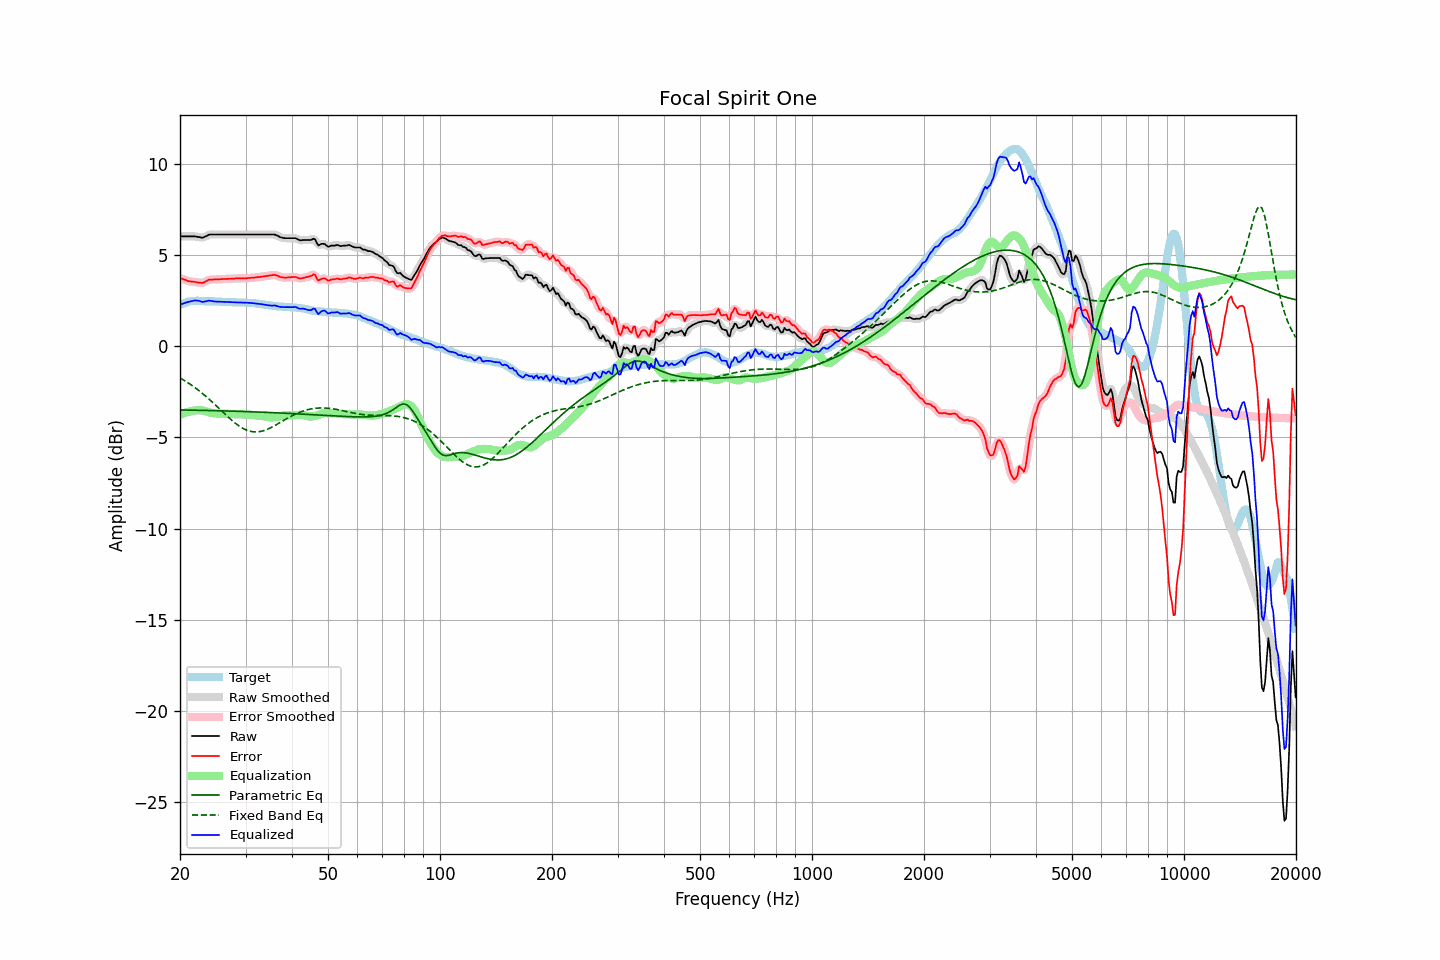

The table this chart was drawn from, first rows:
frequency, raw, error, smoothed, error_smoothed, equalization, parametric_eq, fixed_band_eq, equalized_raw, equalized_smoothed, target
20.00, 6.04, 3.76, 6.04, 3.76, -3.76, -3.49, -1.73, 2.28, 2.28, 2.28
20.20, 6.04, 3.72, 6.04, 3.72, -3.72, -3.49, -1.78, 2.32, 2.32, 2.31
20.40, 6.04, 3.68, 6.04, 3.69, -3.69, -3.49, -1.84, 2.35, 2.35, 2.35
20.61, 6.04, 3.66, 6.04, 3.65, -3.66, -3.49, -1.89, 2.38, 2.38, 2.37
20.81, 6.04, 3.62, 6.04, 3.62, -3.63, -3.50, -1.94, 2.41, 2.41, 2.41
21.02, 6.04, 3.58, 6.04, 3.59, -3.60, -3.50, -2.00, 2.44, 2.44, 2.45
21.23, 6.04, 3.57, 6.04, 3.57, -3.58, -3.50, -2.06, 2.46, 2.46, 2.46
21.44, 6.04, 3.55, 6.04, 3.56, -3.56, -3.50, -2.12, 2.48, 2.48, 2.48
21.66, 6.04, 3.55, 6.04, 3.55, -3.54, -3.50, -2.18, 2.50, 2.50, 2.49
21.87, 6.04, 3.55, 6.03, 3.54, -3.52, -3.50, -2.24, 2.51, 2.51, 2.49
22.09, 6.03, 3.53, 6.03, 3.53, -3.51, -3.51, -2.31, 2.52, 2.52, 2.50
22.31, 6.01, 3.51, 6.01, 3.51, -3.50, -3.51, -2.38, 2.51, 2.51, 2.50
22.54, 6.00, 3.50, 5.99, 3.49, -3.50, -3.51, -2.44, 2.50, 2.49, 2.50
22.76, 5.98, 3.49, 5.97, 3.48, -3.51, -3.51, -2.51, 2.47, 2.47, 2.49
22.99, 5.96, 3.48, 5.98, 3.49, -3.52, -3.51, -2.59, 2.44, 2.45, 2.48
23.22, 6.00, 3.52, 5.99, 3.52, -3.54, -3.52, -2.66, 2.46, 2.45, 2.48
23.45, 6.04, 3.57, 6.04, 3.56, -3.57, -3.52, -2.73, 2.47, 2.47, 2.47
23.69, 6.08, 3.61, 6.08, 3.61, -3.59, -3.52, -2.81, 2.49, 2.49, 2.47
23.92, 6.13, 3.66, 6.12, 3.64, -3.62, -3.52, -2.89, 2.51, 2.50, 2.47
24.16, 6.14, 3.66, 6.14, 3.66, -3.64, -3.52, -2.97, 2.50, 2.50, 2.48
24.40, 6.14, 3.66, 6.14, 3.67, -3.66, -3.53, -3.05, 2.48, 2.48, 2.48
24.65, 6.14, 3.67, 6.14, 3.67, -3.67, -3.53, -3.13, 2.47, 2.47, 2.47
24.89, 6.14, 3.67, 6.14, 3.67, -3.68, -3.53, -3.21, 2.46, 2.46, 2.47
25.14, 6.14, 3.67, 6.14, 3.67, -3.68, -3.53, -3.30, 2.46, 2.46, 2.47
25.39, 6.14, 3.67, 6.14, 3.68, -3.68, -3.53, -3.38, 2.45, 2.45, 2.46
25.65, 6.14, 3.68, 6.14, 3.68, -3.68, -3.54, -3.47, 2.45, 2.45, 2.45
25.91, 6.14, 3.69, 6.14, 3.69, -3.69, -3.54, -3.55, 2.45, 2.45, 2.44
26.16, 6.14, 3.70, 6.14, 3.69, -3.69, -3.54, -3.64, 2.45, 2.45, 2.44
26.43, 6.14, 3.70, 6.14, 3.70, -3.70, -3.54, -3.72, 2.44, 2.44, 2.44
26.69, 6.14, 3.70, 6.14, 3.70, -3.70, -3.55, -3.80, 2.44, 2.44, 2.44
26.96, 6.14, 3.71, 6.14, 3.70, -3.71, -3.55, -3.88, 2.43, 2.43, 2.43
27.23, 6.14, 3.71, 6.14, 3.71, -3.71, -3.55, -3.96, 2.43, 2.43, 2.43
27.50, 6.14, 3.71, 6.14, 3.71, -3.71, -3.55, -4.04, 2.42, 2.42, 2.43
27.77, 6.14, 3.72, 6.14, 3.72, -3.72, -3.56, -4.12, 2.42, 2.42, 2.42
28.05, 6.14, 3.72, 6.14, 3.72, -3.72, -3.56, -4.19, 2.42, 2.42, 2.42
28.33, 6.14, 3.73, 6.14, 3.73, -3.73, -3.56, -4.26, 2.41, 2.41, 2.41
28.62, 6.14, 3.73, 6.14, 3.73, -3.73, -3.57, -4.32, 2.41, 2.41, 2.40
28.90, 6.14, 3.73, 6.14, 3.73, -3.73, -3.57, -4.38, 2.41, 2.41, 2.40
29.19, 6.14, 3.73, 6.14, 3.73, -3.73, -3.57, -4.44, 2.41, 2.41, 2.40
29.48, 6.14, 3.73, 6.14, 3.73, -3.73, -3.57, -4.49, 2.40, 2.40, 2.41
29.78, 6.14, 3.74, 6.14, 3.73, -3.74, -3.58, -4.54, 2.40, 2.40, 2.40
30.08, 6.14, 3.73, 6.14, 3.74, -3.74, -3.58, -4.58, 2.40, 2.40, 2.41
30.38, 6.14, 3.75, 6.14, 3.74, -3.74, -3.58, -4.62, 2.39, 2.39, 2.39
30.68, 6.14, 3.75, 6.14, 3.75, -3.75, -3.59, -4.64, 2.39, 2.39, 2.39
30.99, 6.14, 3.76, 6.14, 3.76, -3.76, -3.59, -4.67, 2.38, 2.38, 2.38
31.30, 6.14, 3.76, 6.14, 3.76, -3.76, -3.59, -4.68, 2.37, 2.37, 2.37
31.61, 6.14, 3.77, 6.14, 3.77, -3.77, -3.60, -4.69, 2.36, 2.36, 2.37
31.93, 6.14, 3.79, 6.14, 3.78, -3.78, -3.60, -4.70, 2.35, 2.35, 2.35
32.24, 6.14, 3.80, 6.14, 3.79, -3.79, -3.60, -4.70, 2.34, 2.34, 2.34
32.57, 6.14, 3.80, 6.14, 3.81, -3.80, -3.61, -4.69, 2.33, 2.33, 2.34
32.89, 6.14, 3.81, 6.14, 3.81, -3.81, -3.61, -4.67, 2.32, 2.32, 2.33
33.22, 6.14, 3.83, 6.14, 3.83, -3.83, -3.61, -4.65, 2.31, 2.31, 2.30
33.55, 6.14, 3.84, 6.14, 3.84, -3.84, -3.62, -4.63, 2.30, 2.30, 2.30
33.89, 6.14, 3.86, 6.14, 3.85, -3.86, -3.62, -4.60, 2.28, 2.28, 2.28
34.23, 6.14, 3.86, 6.14, 3.87, -3.87, -3.62, -4.56, 2.27, 2.27, 2.28
34.57, 6.14, 3.88, 6.14, 3.88, -3.89, -3.63, -4.53, 2.25, 2.25, 2.26
34.92, 6.14, 3.89, 6.14, 3.89, -3.90, -3.63, -4.49, 2.24, 2.24, 2.24
35.27, 6.14, 3.90, 6.14, 3.91, -3.90, -3.64, -4.44, 2.24, 2.24, 2.24
35.62, 6.14, 3.92, 6.14, 3.92, -3.90, -3.64, -4.40, 2.24, 2.24, 2.22
35.97, 6.14, 3.93, 6.13, 3.91, -3.89, -3.64, -4.35, 2.25, 2.24, 2.21
... 635 more rows
